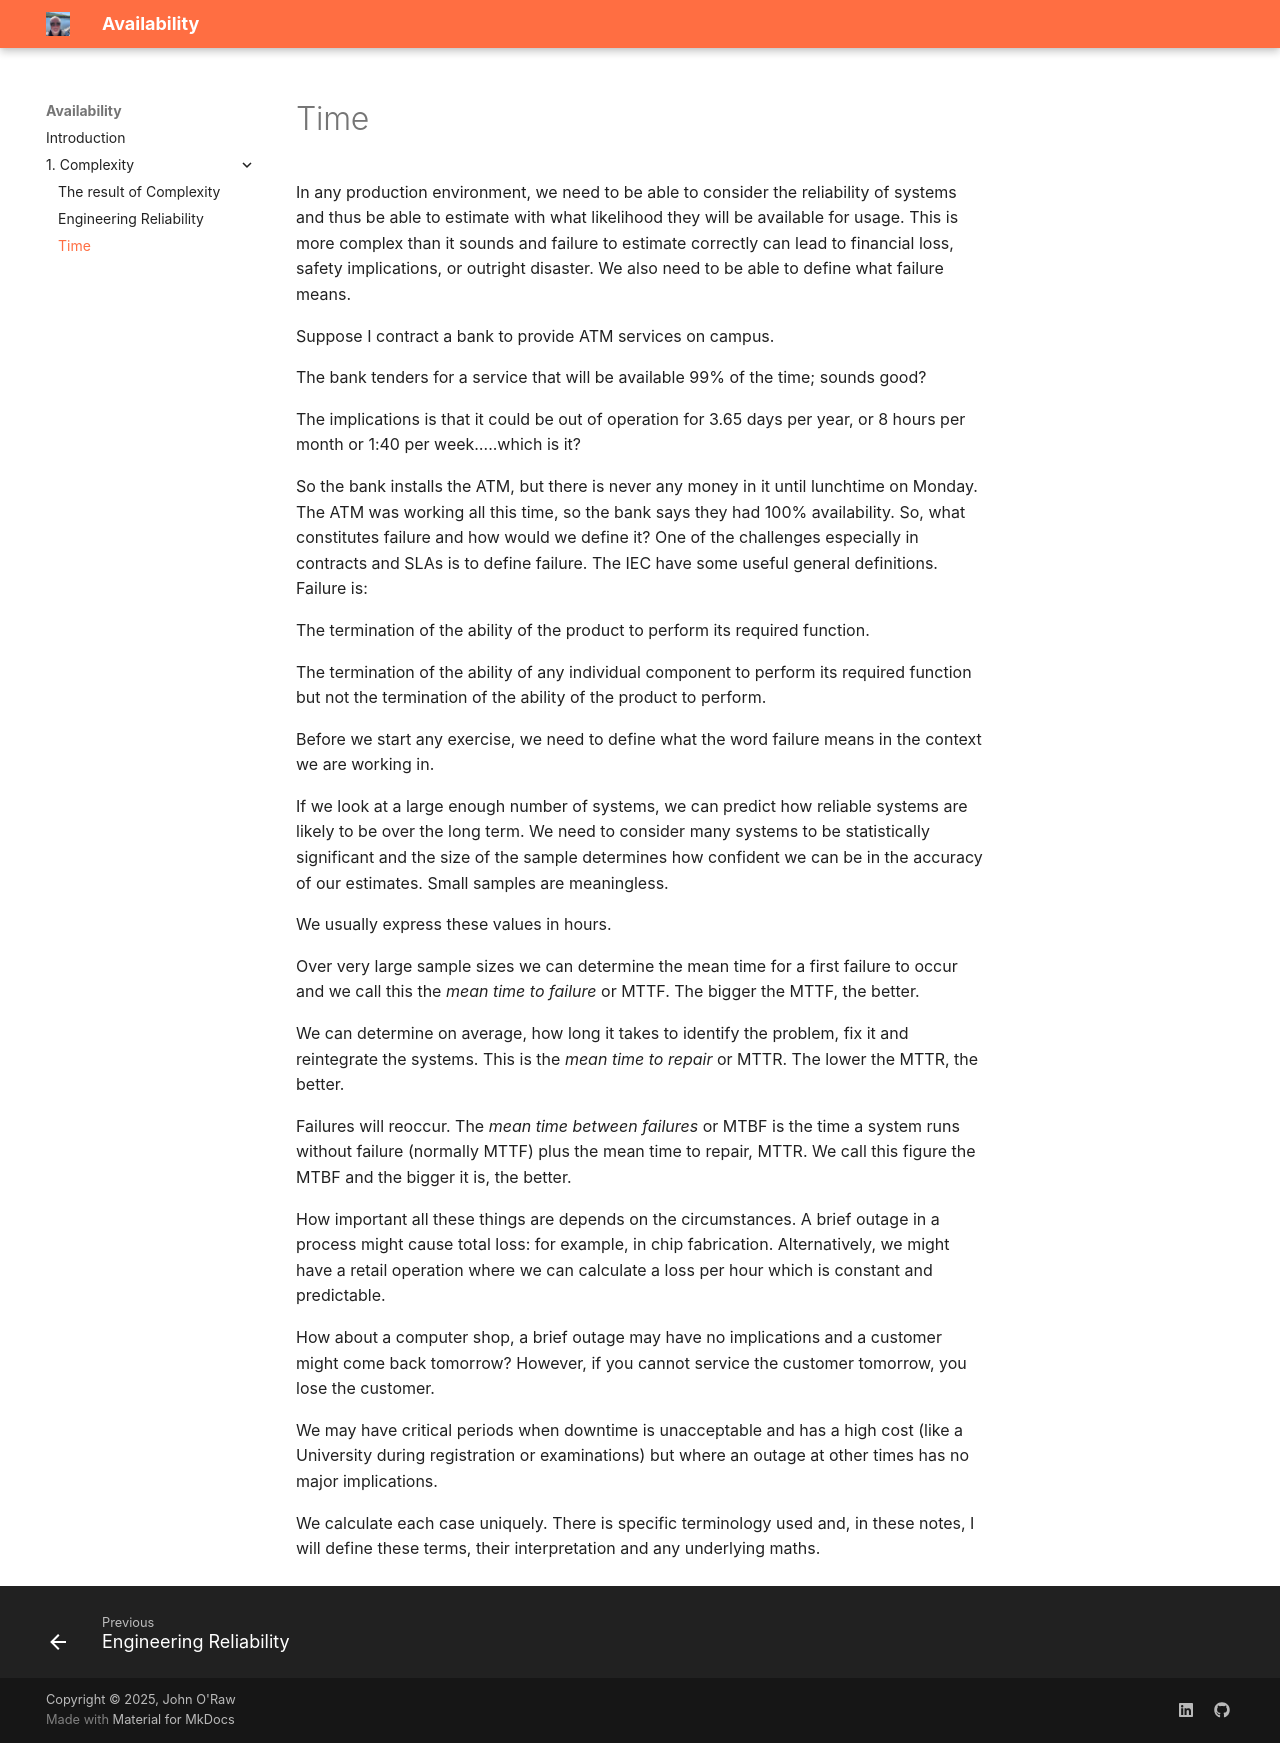

repository: JOR-Donegal/Availability26 · page: 1. Complexity/c/index.html · generator: mkdocs

# Time

In any production environment, we need to be able to consider the reliability of systems and thus be able to estimate with what likelihood they will be available for usage. This is more complex than it sounds and failure to estimate correctly can lead to financial loss, safety implications, or outright disaster. We also need to be able to define what failure means. 

Suppose I contract a bank to provide ATM services on campus. 

The bank tenders for a service that will be available 99% of the time; sounds good? 

The implications is that it could be out of operation for 3.65 days per year, or 8 hours per month or 1:40 per week…..which is it? 

So the bank installs the ATM, but there is never any money in it until lunchtime on Monday. The ATM was working all this time, so the bank says they had 100% availability. So, what constitutes failure and how would we define it? One of the challenges especially in contracts and SLAs is to define failure. The IEC have some useful general definitions. Failure is:

The termination of the ability of the product to perform its required function.

The termination of the ability of any individual component to perform its required function but not the termination of the ability of the product to perform. 

Before we start any exercise, we need to define what the word failure means in the context we are working in.

If we look at a large enough number of systems, we can predict how reliable systems are likely to be over the long term. We need to consider many systems to be statistically significant and the size of the sample determines how confident we can be in the accuracy of our estimates. Small samples are meaningless.

We usually express these values in hours. 

Over very large sample sizes we can determine the mean time for a first failure to occur and we call this the _mean time to failure_ or MTTF. The bigger the MTTF, the better. 

We can determine on average, how long it takes to identify the problem, fix it and reintegrate the systems. This is the _mean time to repair_ or MTTR. The lower the MTTR, the better. 

Failures will reoccur. The _mean time between failures_ or MTBF is the time a system runs without failure (normally MTTF) plus the mean time to repair, MTTR. We call this figure the MTBF and the bigger it is, the better.

How important all these things are depends on the circumstances. A brief outage in a process might cause total loss: for example, in chip fabrication. Alternatively, we might have a retail operation where we can calculate a loss per hour which is constant and predictable.

How about a computer shop, a brief outage may have no implications and a customer might come back tomorrow? However, if you cannot service the customer tomorrow, you lose the customer. 

We may have critical periods when downtime is unacceptable and has a high cost (like a University during registration or examinations) but where an outage at other times has no major implications. 

We calculate each case uniquely. There is specific terminology used and, in these notes, I will define these terms, their interpretation and any underlying maths.
